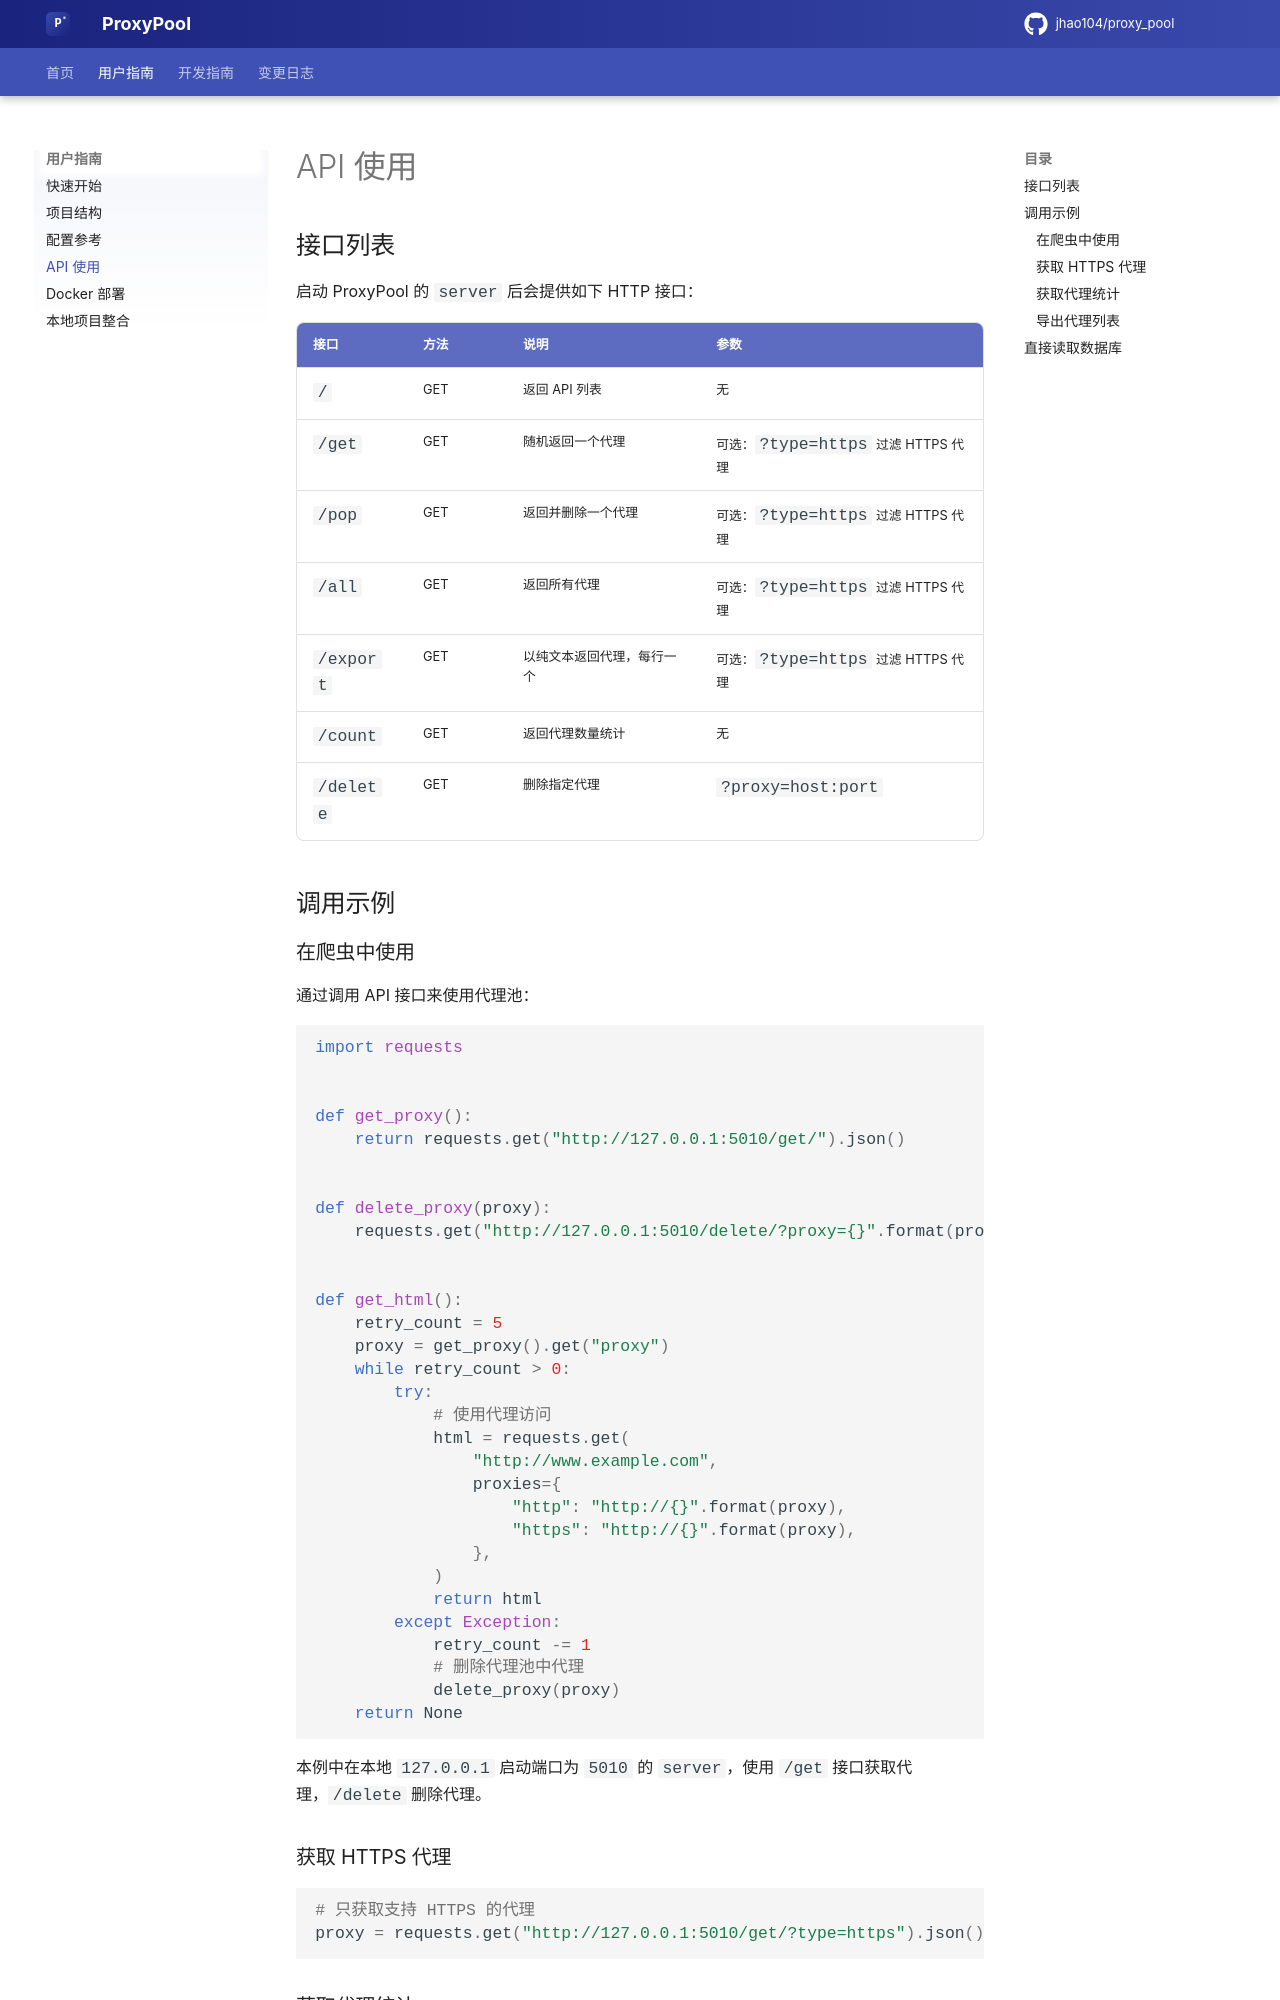

repository: coolxll/proxy_pool · page: api/index.html · generator: mkdocs

# API 使用

## 接口列表

启动 ProxyPool 的 `server` 后会提供如下 HTTP 接口：

| 接口 | 方法 | 说明 | 参数 |
|------|------|------|------|
| `/` | GET | 返回 API 列表 | 无 |
| `/get` | GET | 随机返回一个代理 | 可选：`?type=https` 过滤 HTTPS 代理 |
| `/pop` | GET | 返回并删除一个代理 | 可选：`?type=https` 过滤 HTTPS 代理 |
| `/all` | GET | 返回所有代理 | 可选：`?type=https` 过滤 HTTPS 代理 |
| `/export` | GET | 以纯文本返回代理，每行一个 | 可选：`?type=https` 过滤 HTTPS 代理 |
| `/count` | GET | 返回代理数量统计 | 无 |
| `/delete` | GET | 删除指定代理 | `?proxy=host:port` |

## 调用示例

### 在爬虫中使用

通过调用 API 接口来使用代理池：

```python
import requests


def get_proxy():
    return requests.get("http://127.0.0.1:5010/get/").json()


def delete_proxy(proxy):
    requests.get("http://127.0.0.1:5010/delete/?proxy={}".format(proxy))


def get_html():
    retry_count = 5
    proxy = get_proxy().get("proxy")
    while retry_count > 0:
        try:
            # 使用代理访问
            html = requests.get(
                "http://www.example.com",
                proxies={
                    "http": "http://{}".format(proxy),
                    "https": "http://{}".format(proxy),
                },
            )
            return html
        except Exception:
            retry_count -= 1
            # 删除代理池中代理
            delete_proxy(proxy)
    return None
```

本例中在本地 `127.0.0.1` 启动端口为 `5010` 的 `server`，使用 `/get` 接口获取代理，`/delete` 删除代理。

### 获取 HTTPS 代理

```python
# 只获取支持 HTTPS 的代理
proxy = requests.get("http://127.0.0.1:5010/get/?type=https").json()
```
